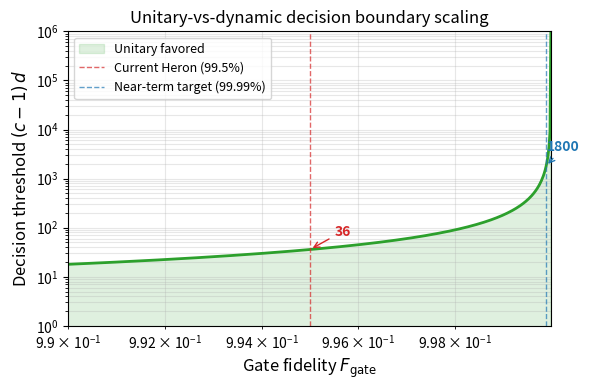

Write Python code to recreate this figure.
"""Generate threshold scaling figure: decision boundary vs gate fidelity."""
import matplotlib
matplotlib.use('Agg')
import matplotlib.pyplot as plt
import numpy as np

# Fixed measurement parameters (IBM Heron)
F_meas = 0.99
Tfb_over_T2 = 34 / 200  # T_fb / T_2

# Measurement tax
T = F_meas * np.exp(-Tfb_over_T2)
ln_T = np.log(T)  # negative

# Gate fidelity range
F_gate = np.logspace(np.log10(0.99), np.log10(1 - 1e-7), 500)
F_gate = F_gate[F_gate < 1]  # exclude exactly 1
ln_Fg = np.log(F_gate)  # all negative

# Threshold = |ln T| / |ln F_gate|
threshold = np.abs(ln_T) / np.abs(ln_Fg)

fig, ax = plt.subplots(figsize=(6, 4))

# Shade unitary-favored region
ax.fill_between(F_gate, 0, threshold, alpha=0.15, color='#2ca02c', label='Unitary favored')
ax.plot(F_gate, threshold, color='#2ca02c', linewidth=2)

# Reference lines
ax.axvline(0.995, color='#d62728', linestyle='--', linewidth=1, alpha=0.7, label='Current Heron (99.5%)')
ax.axvline(0.9999, color='#1f77b4', linestyle='--', linewidth=1, alpha=0.7, label='Near-term target (99.99%)')

# Annotate threshold values at reference points
ax.annotate('36', xy=(0.995, 36), fontsize=10, color='#d62728',
            ha='left', va='bottom', fontweight='bold',
            xytext=(0.9955, 60), arrowprops=dict(arrowstyle='->', color='#d62728', lw=1))

threshold_9999 = np.abs(ln_T) / np.abs(np.log(0.9999))
ax.annotate(f'{threshold_9999:.0f}', xy=(0.9999, threshold_9999), fontsize=10, color='#1f77b4',
            ha='left', va='bottom', fontweight='bold',
            xytext=(0.99992, threshold_9999 * 1.8), arrowprops=dict(arrowstyle='->', color='#1f77b4', lw=1))

ax.set_xlabel(r'Gate fidelity $F_{\mathrm{gate}}$', fontsize=12)
ax.set_ylabel(r'Decision threshold $(c-1)\,d$', fontsize=12)
ax.set_xscale('log')
ax.set_yscale('log')
ax.set_xlim(0.99, 1 - 1e-7)
ax.set_ylim(1, 1e6)
ax.legend(fontsize=9, loc='upper left')
ax.grid(True, alpha=0.3, which='both')
ax.set_title('Unitary-vs-dynamic decision boundary scaling', fontsize=12)

plt.tight_layout()
plt.savefig('threshold_scaling.pdf', dpi=300, bbox_inches='tight')
plt.savefig('threshold_scaling.png', dpi=300, bbox_inches='tight')
print('Saved threshold_scaling.pdf and threshold_scaling.png')
